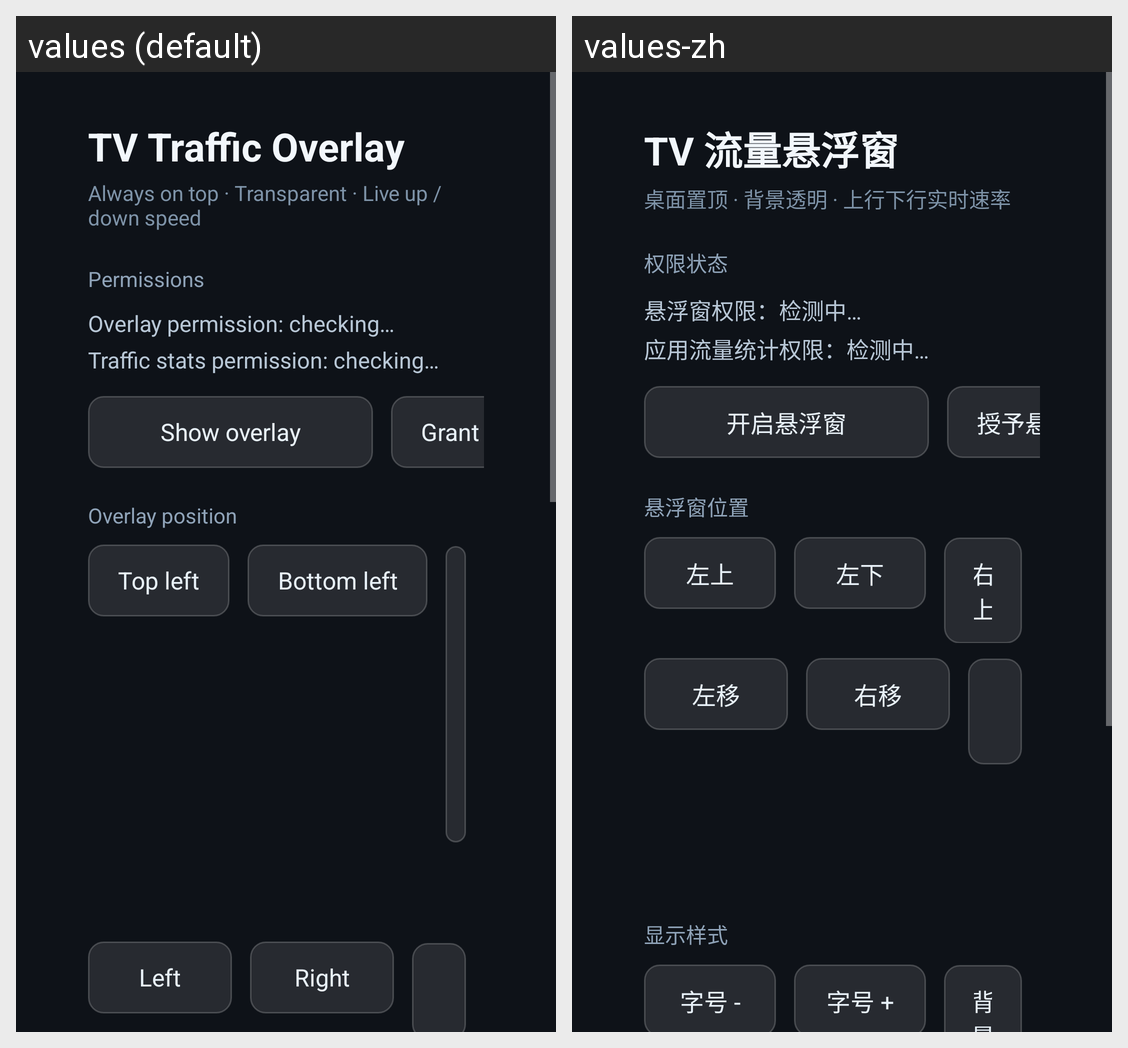

The Android screen above is rendered under two locales of the same app. Produce the string resources it draws, with the default and per-locale values.
Android screen res/layout/activity_main.xml rendered under 2 locales, left to right: values (default), values-zh. Device: Nexus 5 (rendered at 1080×1920; each locale shown at half size, 540×960, under a caption strip naming it); theme AppTheme.
Strings drawn on this screen, with the default value and each locale's value (text and hints the layout hard-codes, and strings that could not be matched under every locale, appear in the picture but are not listed):

app_name
  values: TV Traffic Overlay
  values-zh: TV 流量悬浮窗

main_subtitle
  values: Always on top · Transparent · Live up / down speed
  values-zh: 桌面置顶 · 背景透明 · 上行下行实时速率

section_permissions
  values: Permissions
  values-zh: 权限状态

perm_overlay_checking
  values: Overlay permission: checking…
  values-zh: 悬浮窗权限：检测中…

perm_usage_checking
  values: Traffic stats permission: checking…
  values-zh: 应用流量统计权限：检测中…

btn_overlay_off
  values: Show overlay
  values-zh: 开启悬浮窗

btn_grant_overlay
  values: Grant overlay
  values-zh: 授予悬浮窗权限

section_position
  values: Overlay position
  values-zh: 悬浮窗位置

corner_tl
  values: Top left
  values-zh: 左上

corner_bl
  values: Bottom left
  values-zh: 左下

nudge_left
  values: Left
  values-zh: 左移

nudge_right
  values: Right
  values-zh: 右移
